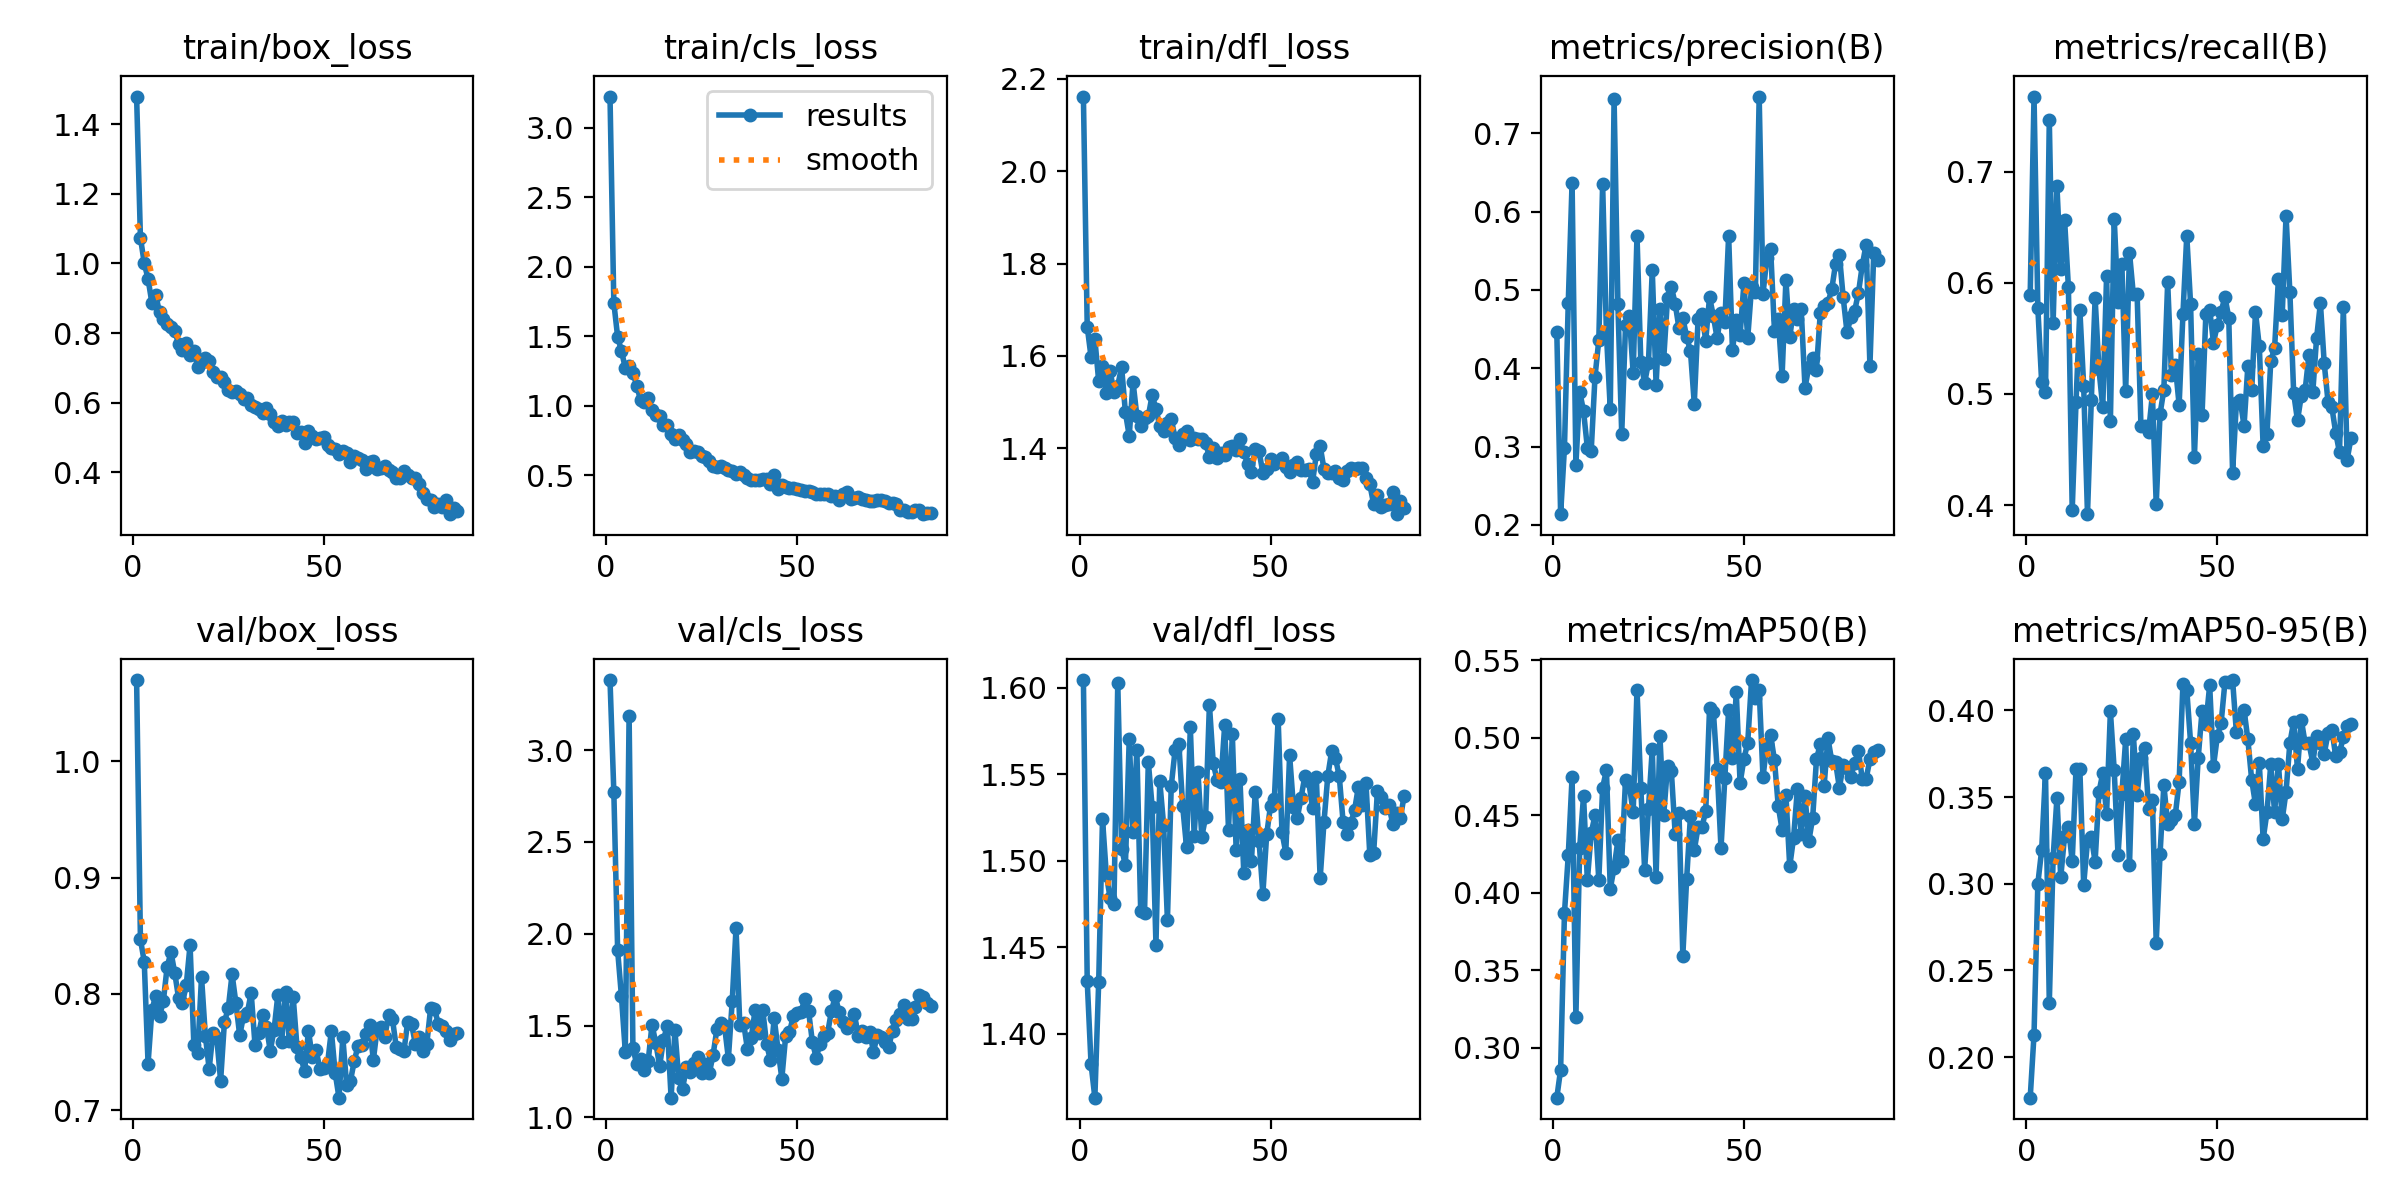

Values plotted in this chart, from the file beside it:
epoch, train/box_loss, train/cls_loss, train/dfl_loss, metrics/precision(B), metrics/recall(B), metrics/mAP50(B), metrics/mAP50-95(B), val/box_loss, val/cls_loss, val/dfl_loss, lr/pg0, lr/pg1, lr/pg2
1, 1.479, 3.223, 2.161, 0.4464, 0.5895, 0.2678, 0.1766, 1.07, 3.382, 1.604, 0.000225, 0.000225, 0.000225
2, 1.074, 1.741, 1.663, 0.2138, 0.7676, 0.2859, 0.213, 0.8468, 2.773, 1.43, 0.0004571, 0.0004571, 0.0004571
3, 1.001, 1.497, 1.598, 0.2983, 0.5774, 0.3867, 0.3001, 0.8277, 1.909, 1.383, 0.0006837, 0.0006837, 0.0006837
4, 0.9554, 1.394, 1.636, 0.4835, 0.5104, 0.4241, 0.3194, 0.7399, 1.659, 1.363, 0.0009047, 0.0009047, 0.0009047
5, 0.887, 1.274, 1.546, 0.6369, 0.5022, 0.4745, 0.3642, 0.7858, 1.358, 1.43, 0.00112, 0.00112, 0.00112
6, 0.9095, 1.289, 1.577, 0.2772, 0.7463, 0.32, 0.2313, 0.7985, 3.188, 1.524, 0.001177, 0.001177, 0.001177
7, 0.8593, 1.238, 1.52, 0.3701, 0.564, 0.4291, 0.315, 0.7806, 1.376, 1.492, 0.001177, 0.001177, 0.001177
8, 0.8395, 1.146, 1.567, 0.3454, 0.687, 0.4624, 0.3496, 0.7937, 1.29, 1.478, 0.001163, 0.001163, 0.001163
9, 0.8266, 1.041, 1.522, 0.2985, 0.6121, 0.408, 0.3038, 0.8232, 1.317, 1.475, 0.001148, 0.001148, 0.001148
10, 0.8174, 1.024, 1.536, 0.2939, 0.6568, 0.4384, 0.3276, 0.8357, 1.256, 1.603, 0.001133, 0.001133, 0.001133
11, 0.8066, 1.06, 1.576, 0.389, 0.5964, 0.4499, 0.333, 0.8178, 1.307, 1.507, 0.001119, 0.001119, 0.001119
12, 0.7681, 0.9721, 1.478, 0.4359, 0.3956, 0.4082, 0.3129, 0.7961, 1.505, 1.497, 0.001104, 0.001104, 0.001104
13, 0.7504, 0.9379, 1.427, 0.6351, 0.4931, 0.4678, 0.3664, 0.792, 1.404, 1.57, 0.00109, 0.00109, 0.00109
14, 0.7728, 0.9244, 1.543, 0.4438, 0.5759, 0.4791, 0.366, 0.8074, 1.28, 1.516, 0.001075, 0.001075, 0.001075
15, 0.7383, 0.8629, 1.47, 0.3481, 0.5073, 0.4025, 0.2995, 0.842, 1.423, 1.564, 0.001061, 0.001061, 0.001061
16, 0.7495, 0.8592, 1.447, 0.7434, 0.3919, 0.4161, 0.3245, 0.7557, 1.499, 1.471, 0.001046, 0.001046, 0.001046
17, 0.7025, 0.8, 1.466, 0.4822, 0.4945, 0.4337, 0.3268, 0.7489, 1.107, 1.47, 0.001032, 0.001032, 0.001032
18, 0.7163, 0.7635, 1.469, 0.3165, 0.5861, 0.4207, 0.3128, 0.8145, 1.474, 1.557, 0.001017, 0.001017, 0.001017
19, 0.7286, 0.7926, 1.515, 0.4552, 0.5225, 0.473, 0.3528, 0.764, 1.212, 1.531, 0.001002, 0.001002, 0.001002
20, 0.7186, 0.7577, 1.485, 0.4673, 0.4879, 0.4692, 0.3638, 0.7354, 1.154, 1.452, 0.0009879, 0.0009879, 0.0009879
21, 0.6889, 0.7282, 1.448, 0.3936, 0.6058, 0.4517, 0.3403, 0.7664, 1.274, 1.546, 0.0009734, 0.0009734, 0.0009734
22, 0.6744, 0.6724, 1.436, 0.5693, 0.4758, 0.5311, 0.3995, 0.7618, 1.247, 1.521, 0.0009588, 0.0009588, 0.0009588
23, 0.6742, 0.6791, 1.456, 0.4082, 0.6578, 0.4677, 0.3655, 0.7252, 1.295, 1.466, 0.0009443, 0.0009443, 0.0009443
24, 0.6605, 0.6701, 1.464, 0.3814, 0.5829, 0.4148, 0.3165, 0.7758, 1.33, 1.543, 0.0009297, 0.0009297, 0.0009297
25, 0.6353, 0.6407, 1.422, 0.4073, 0.6173, 0.4543, 0.3516, 0.7874, 1.242, 1.564, 0.0009151, 0.0009151, 0.0009151
26, 0.6308, 0.6323, 1.407, 0.5252, 0.5024, 0.4927, 0.3832, 0.8168, 1.288, 1.567, 0.0009006, 0.0009006, 0.0009006
27, 0.633, 0.6039, 1.43, 0.3792, 0.6272, 0.4104, 0.3106, 0.7922, 1.24, 1.531, 0.000886, 0.000886, 0.000886
28, 0.6262, 0.571, 1.437, 0.4754, 0.5898, 0.5012, 0.3865, 0.7642, 1.342, 1.508, 0.0008715, 0.0008715, 0.0008715
29, 0.6101, 0.5604, 1.419, 0.4122, 0.5896, 0.4503, 0.3515, 0.781, 1.482, 1.577, 0.0008569, 0.0008569, 0.0008569
30, 0.6123, 0.5708, 1.422, 0.49, 0.4712, 0.4818, 0.3725, 0.7837, 1.516, 1.514, 0.0008423, 0.0008423, 0.0008423
31, 0.5922, 0.5515, 1.419, 0.5038, 0.4716, 0.4782, 0.3783, 0.801, 1.496, 1.551, 0.0008278, 0.0008278, 0.0008278
32, 0.5876, 0.538, 1.42, 0.4824, 0.466, 0.4379, 0.3433, 0.7563, 1.32, 1.514, 0.0008132, 0.0008132, 0.0008132
33, 0.5817, 0.5307, 1.411, 0.4509, 0.4996, 0.4515, 0.3484, 0.7662, 1.631, 1.525, 0.0007987, 0.0007987, 0.0007987
34, 0.5694, 0.5126, 1.382, 0.4644, 0.4009, 0.3594, 0.266, 0.7821, 2.03, 1.59, 0.0007841, 0.0007841, 0.0007841
35, 0.584, 0.5233, 1.401, 0.4401, 0.4819, 0.4088, 0.317, 0.7717, 1.502, 1.556, 0.0007696, 0.0007696, 0.0007696
36, 0.5667, 0.5001, 1.378, 0.422, 0.5039, 0.4496, 0.357, 0.7509, 1.512, 1.546, 0.000755, 0.000755, 0.000755
37, 0.5447, 0.4805, 1.39, 0.3548, 0.6005, 0.4273, 0.3343, 0.7692, 1.37, 1.546, 0.0007404, 0.0007404, 0.0007404
38, 0.5339, 0.4668, 1.386, 0.4631, 0.5173, 0.4425, 0.3367, 0.7992, 1.433, 1.578, 0.0007259, 0.0007259, 0.0007259
39, 0.547, 0.4674, 1.403, 0.4692, 0.5257, 0.4425, 0.3396, 0.7589, 1.586, 1.518, 0.0007113, 0.0007113, 0.0007113
40, 0.5362, 0.4666, 1.406, 0.4353, 0.4901, 0.4525, 0.3589, 0.8017, 1.462, 1.573, 0.0006968, 0.0006968, 0.0006968
41, 0.5444, 0.4724, 1.396, 0.4909, 0.5721, 0.5189, 0.4154, 0.759, 1.586, 1.506, 0.0006822, 0.0006822, 0.0006822
42, 0.5453, 0.4743, 1.42, 0.4664, 0.6424, 0.5169, 0.4118, 0.7976, 1.4, 1.547, 0.0006676, 0.0006676, 0.0006676
43, 0.5124, 0.4361, 1.391, 0.4381, 0.5809, 0.4798, 0.3814, 0.7542, 1.313, 1.493, 0.0006531, 0.0006531, 0.0006531
44, 0.5148, 0.5037, 1.367, 0.4711, 0.4433, 0.4287, 0.3345, 0.7452, 1.54, 1.518, 0.0006385, 0.0006385, 0.0006385
45, 0.484, 0.4046, 1.348, 0.4592, 0.5357, 0.4738, 0.3727, 0.7337, 1.369, 1.5, 0.000624, 0.000624, 0.000624
46, 0.5187, 0.4322, 1.399, 0.569, 0.481, 0.5181, 0.3997, 0.7682, 1.212, 1.54, 0.0006094, 0.0006094, 0.0006094
47, 0.505, 0.4207, 1.393, 0.423, 0.5717, 0.4868, 0.3921, 0.7457, 1.443, 1.511, 0.0005948, 0.0005948, 0.0005948
48, 0.4951, 0.4072, 1.347, 0.4616, 0.576, 0.5293, 0.4145, 0.7518, 1.463, 1.481, 0.0005803, 0.0005803, 0.0005803
49, 0.4975, 0.41, 1.356, 0.4429, 0.5463, 0.4707, 0.3679, 0.7353, 1.552, 1.515, 0.0005657, 0.0005657, 0.0005657
50, 0.5026, 0.4033, 1.376, 0.5082, 0.5618, 0.4863, 0.385, 0.7364, 1.568, 1.532, 0.0005512, 0.0005512, 0.0005512
51, 0.4795, 0.3938, 1.366, 0.4388, 0.5742, 0.4967, 0.3929, 0.7402, 1.575, 1.536, 0.0005366, 0.0005366, 0.0005366
52, 0.4699, 0.3899, 1.373, 0.5037, 0.5873, 0.5372, 0.4165, 0.768, 1.642, 1.582, 0.0005221, 0.0005221, 0.0005221
53, 0.4666, 0.39, 1.38, 0.4973, 0.5687, 0.5257, 0.4166, 0.732, 1.579, 1.516, 0.0005075, 0.0005075, 0.0005075
54, 0.4533, 0.378, 1.359, 0.7468, 0.4293, 0.5307, 0.4175, 0.7106, 1.411, 1.505, 0.0004929, 0.0004929, 0.0004929
55, 0.4613, 0.3689, 1.348, 0.4947, 0.492, 0.4743, 0.3873, 0.7625, 1.325, 1.561, 0.0004784, 0.0004784, 0.0004784
56, 0.4554, 0.3677, 1.363, 0.5409, 0.4944, 0.4961, 0.3954, 0.7217, 1.401, 1.531, 0.0004638, 0.0004638, 0.0004638
57, 0.4299, 0.3646, 1.369, 0.5521, 0.4713, 0.5016, 0.4004, 0.7251, 1.441, 1.525, 0.0004493, 0.0004493, 0.0004493
58, 0.4474, 0.365, 1.353, 0.4479, 0.5253, 0.4854, 0.3832, 0.7421, 1.461, 1.536, 0.0004347, 0.0004347, 0.0004347
59, 0.4405, 0.3503, 1.353, 0.4623, 0.5032, 0.4557, 0.3599, 0.7555, 1.58, 1.549, 0.0004201, 0.0004201, 0.0004201
60, 0.4344, 0.3501, 1.355, 0.3905, 0.5736, 0.4407, 0.3458, 0.7557, 1.661, 1.546, 0.0004056, 0.0004056, 0.0004056
... 25 more rows
